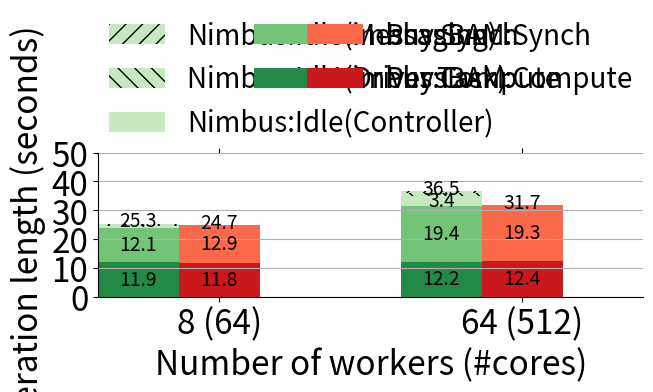

Write the Python code that produced this figure.
#!/usr/bin/python
import numpy as np
import matplotlib.cm as cmx
import matplotlib.colors as colors
import matplotlib.pyplot as plt
from matplotlib import rc

# Configure matplot to understand tex grammer.
# rc('text', usetex=True)
rc('font', size=24)

N = 2
ind = np.arange(N - 1)
ind = np.append(ind, [N - 0.5])
width = 0.4


### Data, no batching for nimbus 
Data = [
# run time
[
[11.90,12.20], # avg(run)
],

# synch time
[
[12.09, 19.42], # avg(block) + [avg(idle) - min_worker(idle)]
],

# idle time
[
[ 0.67, 3.38], # controller(AC+DMQ+TI)
[ 0.14, 0.83], # parent_exec
[ 0.52, 0.71]  # min_worker(idle) - controller(AC+DMQ+TI) - parent_exec
]

]


RefData = [
# run time
[
[11.85, 12.42], # avg(run)
],

# synch time
[
[12.88, 19.27], # avg(block)
]

]



Legends = [
'PhysBAM:Compute',
'PhysBAM:Synch',
'Nimbus:Compute',
'Nimbus:Synch',
'Nimbus:Idle(Controller)',
'Nimbus:Idle(Driver Task)',
'Nimbus:Idle(Messaging)',
]

n_colors = 3
color_map = cmx.ScalarMappable(
        colors.Normalize(vmin=0, vmax=n_colors+1), cmap='Greens')
Colors = [color_map.to_rgba(i) for i in range(n_colors, -1, -1)]

color_map = cmx.ScalarMappable(
        colors.Normalize(vmin=0, vmax=n_colors+1), cmap='Reds')
SubColors = [color_map.to_rgba(i) for i in range(n_colors, 0, -1)]

Hatch = ['', '\\\\', '//']





def plot_bar(bar_data, ind, bottom, color, hatch, left, add_sum):
    # add_sum = False
    if left:
        p = plt.bar(ind - width/2, bar_data, width,
                    color=color, hatch=hatch, bottom=bottom)
    else:
        p = plt.bar(ind + width/2, bar_data, width,
                    color=color, hatch=hatch, bottom=bottom)
    i = 0
    for num, rect in zip(bar_data, p):
      if (num > 0.9):
        plt.text(rect.get_x() + rect.get_width()/2.,
                 rect.get_y()+ rect.get_height()/2.,
                 '{:.1f}'.format(num),
                 ha='center', va='center',
                 fontsize='xx-small')
      if add_sum:
          plt.text(rect.get_x() + rect.get_width()/2,
                   rect.get_y()+ rect.get_height() + 1,
                   '{:.1f}'.format(num+bottom[i]),
                   ha='center', va='center',
                   fontsize='xx-small')
          i += 1
    for i in range(0, len(bottom)):
        bottom[i] += bar_data[i]
    return p

Parts = []
bottom = [0] * N
for i in range(0, len(RefData)):
    for j in range(0, len(RefData[i])):
      p = plot_bar(RefData[i][j], ind, bottom, SubColors[i], Hatch[j], False, (j==len(RefData[i])-1) and (i==len(RefData)-1))
      Parts.append(p[0])


bottom = [0] * N
for i in range(0, len(Data)):
    for j in range(0, len(Data[i])):
      p = plot_bar(Data[i][j], ind, bottom, Colors[i], Hatch[j], True, (j==len(Data[i])-1) and (i==len(Data)-1))
      Parts.append(p[0])







ytop = 5
ticks=['8 (64)','64 (512)']
plt.xticks(ind+width/2., ticks)
plt.yticks(np.linspace(0,ytop*10,ytop+1))
plt.xlabel('Number of workers (#cores)')
plt.ylabel('Iteration length (seconds)')

margin = 0.2
plt.xlim(-0.2-margin,N-0.5+.6+margin)
# plt.ylim(0,35)
plt.legend(reversed(Parts), reversed(Legends),
           ncol=3, loc=3, bbox_to_anchor=(0.,1.02,1.,.102),
           borderaxespad=0., mode='expand',
           fontsize='small', frameon=False)

plt.gca().spines['top'].set_visible(False)
plt.gca().spines['right'].set_visible(False)
plt.grid(axis='y')
plt.gca().get_xaxis().set_tick_params(top='off')
plt.tight_layout(pad=0.1, rect=(0,0,1,0.8))

plt.show()
# plt.savefig('../figs/weak_scale.pdf')




